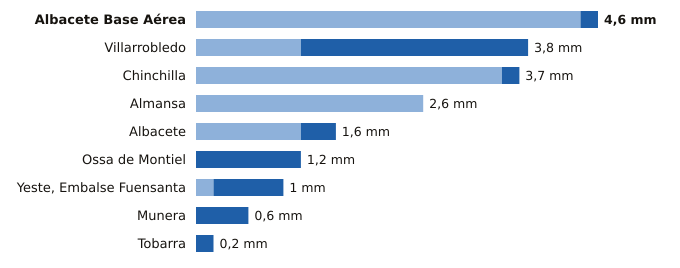

The data file committed next to this chart (first rows):
estacion, provincia, indicativo, mm_6_dias_anteriores, mm_hoy, mm_7_dias, horas_de_hoy
Albacete Base Aérea, Albacete, 8175, 4.4, 0.2, 4.6, 9
Villarrobledo, Albacete, 4091Y, 1.2, 2.6, 3.8, 6
Chinchilla, Albacete, 8177A, 3.5, 0.2, 3.7, 9
Almansa, Albacete, 8198Y, 2.6, 0.0, 2.6, 8
Albacete, Albacete, 8178D, 1.2, 0.4, 1.6, 9
Ossa de Montiel, Albacete, 4007Y, 0.0, 1.2, 1.2, 9
Yeste, Embalse Fuensanta, Albacete, 7066Y, 0.2, 0.8, 1.0, 9
Munera, Albacete, 4096Y, 0.0, 0.6, 0.6, 9
Tobarra, Albacete, 7103Y, 0.0, 0.2, 0.2, 9
